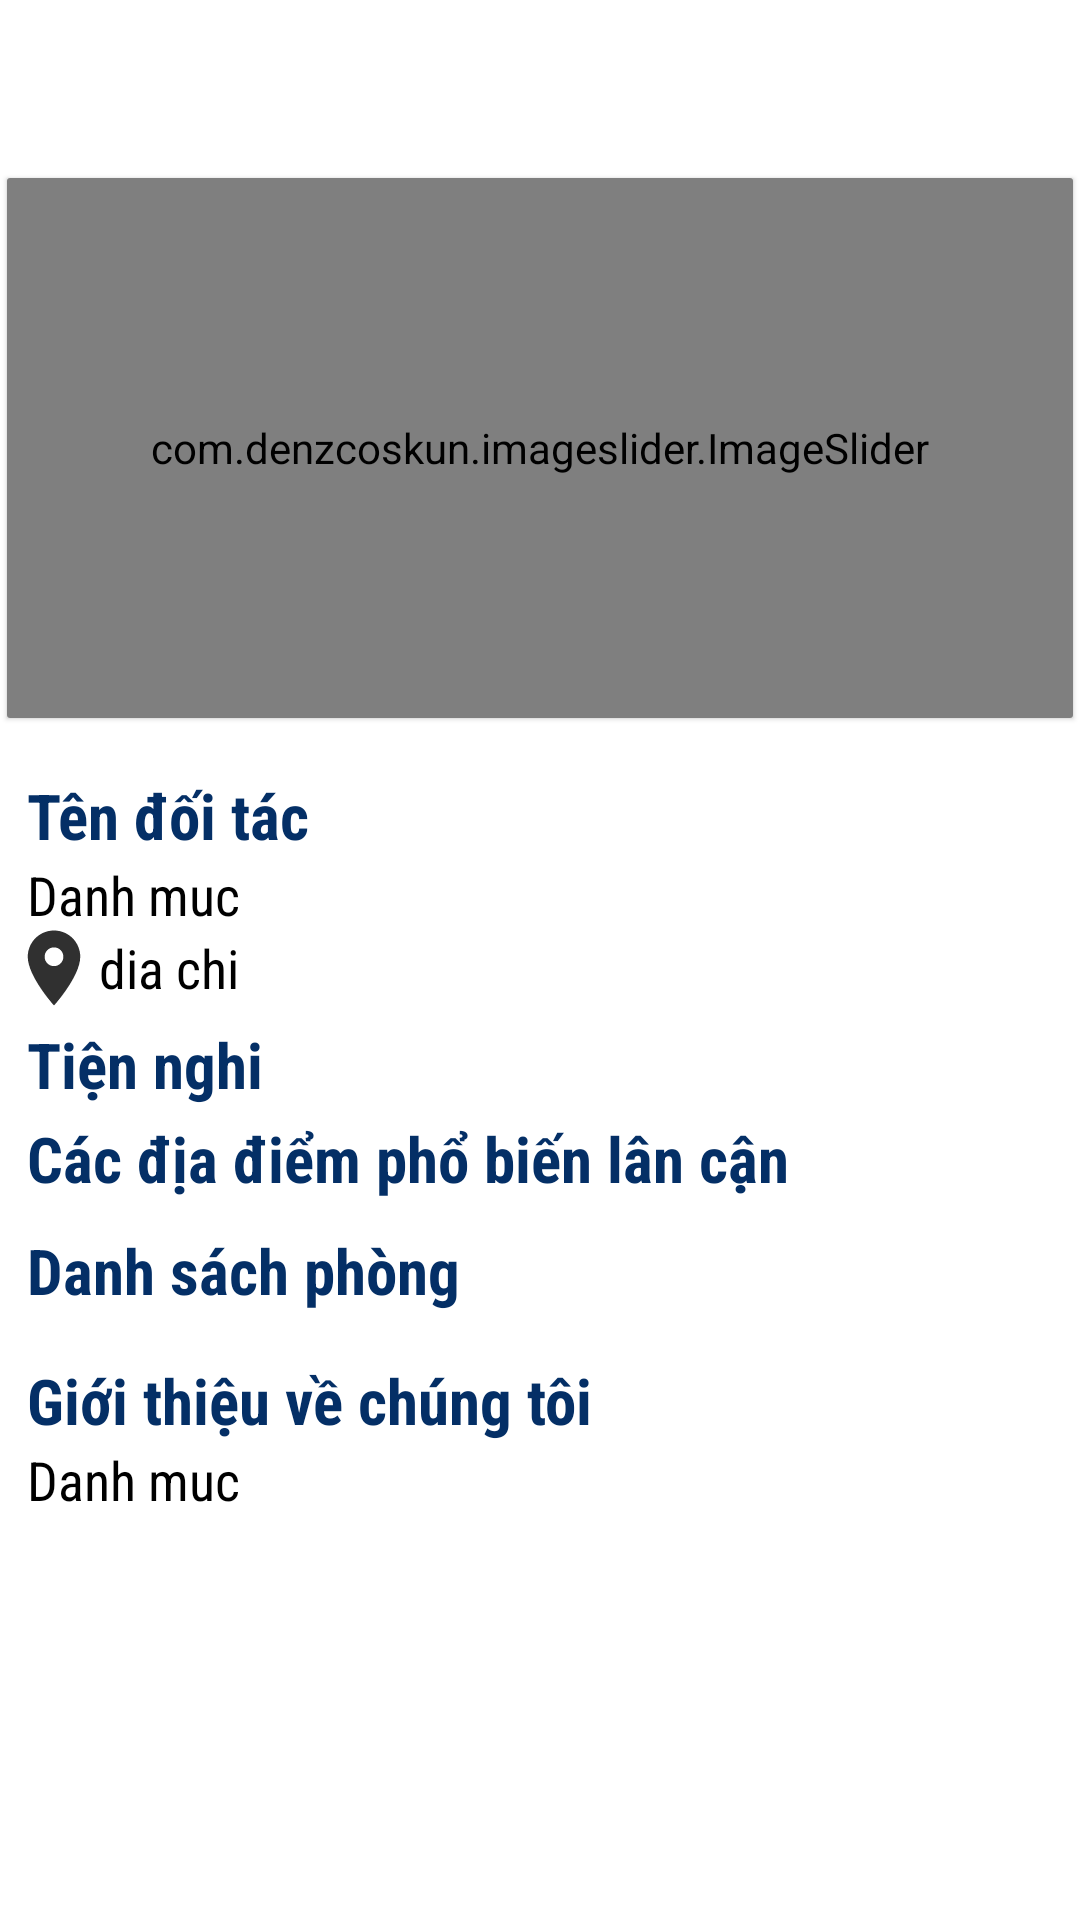

Here is an Android app screen rendered from its layout file. Give the layout XML and the strings, colors and styles it references.
<!-- AndroidManifest.xml: application theme Theme.BookingApp -->
<!-- res/layout/fragment_detail_doitaca.xml -->
<?xml version="1.0" encoding="utf-8"?>
<ScrollView xmlns:android="http://schemas.android.com/apk/res/android"
    xmlns:app="http://schemas.android.com/apk/res-auto"
    xmlns:tools="http://schemas.android.com/tools"
    android:layout_width="match_parent"
    android:layout_height="match_parent"
    android:fillViewport="true"
    android:id="@+id/parentDoitac"
    tools:context=".fragment.DetailDoitacaFragment">
    <RelativeLayout
        android:layout_width="match_parent"
        android:layout_height="match_parent"
        android:background="#ffffff"
        android:id="@+id/homeDetailDoitac"
        >
        <RelativeLayout
            android:layout_width="match_parent"
            android:id="@+id/header"
            android:layout_height="wrap_content"
            >
            <ImageView
                android:layout_width="32dp"
                android:layout_height="32dp"
                android:layout_marginTop="9dp"
                android:layout_marginLeft="9dp"
                android:background="@drawable/ic_back"
                android:layout_alignParentLeft="true"
                android:id="@+id/logo"
                />
            <ImageView
                android:layout_width="32dp"
                android:layout_height="32dp"
                android:layout_alignParentRight="true"
                android:layout_marginTop="9dp"
                android:layout_marginRight="9dp"
                android:background="@drawable/notification"
                />

        </RelativeLayout>
        <RelativeLayout
            android:id="@+id/relative_slider"
            android:layout_width="match_parent"
            android:layout_height="wrap_content"
            android:layout_marginTop="15dp"
            android:layout_below="@+id/header"
            >
            <androidx.cardview.widget.CardView
                android:layout_width="match_parent"
                android:layout_height="wrap_content"
                app:cardCornerRadius="1dp"
                app:cardUseCompatPadding="true"
                app:cardElevation="1dp"
                android:paddingRight="9dp"
                android:paddingLeft="9dp"
                >
                <com.denzcoskun.imageslider.ImageSlider
                    android:id="@+id/image_slider"
                    android:layout_width="match_parent"
                    android:layout_height="180dp"
                    app:iss_auto_cycle="true"
                    app:iss_delay="0"
                    app:iss_period="1000"
                    tools:ignore="MissingClass" />
            </androidx.cardview.widget.CardView>
        </RelativeLayout>
        <RelativeLayout
            android:layout_width="match_parent"
            android:layout_height="wrap_content"
            android:id="@+id/title"
            android:layout_marginTop="15dp"
            android:layout_below="@+id/relative_slider" >

            <TextView
                android:layout_width="wrap_content"
                android:layout_height="wrap_content"
                android:layout_alignParentLeft="true"
                android:layout_marginLeft="9dp"
                android:id="@+id/nameDoitac"
                android:text="Tên đối tác"
                android:textStyle="bold"
                android:textColor="#042f66"
                android:textSize="21dp"
                android:fontFamily="sans-serif-condensed"

                ></TextView>
            <TextView
                android:layout_width="wrap_content"
                android:layout_height="wrap_content"
                android:id="@+id/tendanhmuc"
                android:text="Danh muc"
                android:textStyle=""
                android:textColor="@color/black"
                android:textSize="18dp"
                android:layout_marginLeft="9dp"
                android:fontFamily="sans-serif-condensed"
                android:layout_below="@+id/nameDoitac"
                ></TextView>
            <ImageView
                android:layout_width="30dp"
                android:layout_height="30dp"
                android:src="@drawable/ic_location"
                android:layout_alignParentLeft="true"
                android:layout_below="@+id/tendanhmuc"
                android:id="@+id/imageLocation"
                android:layout_marginTop="-3dp"
                android:layout_marginLeft="3dp"
                ></ImageView>
            <TextView
                android:layout_width="wrap_content"
                android:layout_height="wrap_content"
                android:id="@+id/location"
                android:text="dia chi"
                android:textStyle=""
                android:textColor="@color/black"
                android:textSize="18dp"
                android:fontFamily="sans-serif-condensed"
                android:layout_below="@+id/tendanhmuc"
                android:layout_toRightOf="@+id/imageLocation"
                ></TextView>

        </RelativeLayout>
        <RelativeLayout
            android:layout_width="match_parent"
            android:layout_height="wrap_content"
            android:id="@+id/tienich"
            android:layout_below="@+id/title"
            android:layout_marginTop="3dp"
            android:layout_marginRight="9dp"

            >
            <TextView
                android:id="@+id/text_tienich"
                android:layout_width="wrap_content"
                android:layout_height="wrap_content"
                android:textSize="21dp"
                android:textStyle="bold"
                android:fontFamily="sans-serif-condensed"
                android:text="Tiện nghi"
                android:textColor="@color/xanh_dam"
                android:layout_alignParentLeft="true"
                android:layout_marginLeft="9dp"
                ></TextView>
            <androidx.recyclerview.widget.RecyclerView
                android:layout_width="match_parent"
                android:layout_height="wrap_content"
                android:id="@+id/recyclerViewtienich"
                android:layout_below="@+id/text_tienich"
                />
        </RelativeLayout>
        <RelativeLayout
            android:layout_width="match_parent"
            android:layout_height="wrap_content"
            android:id="@+id/phobien"
            android:layout_below="@+id/tienich"
            android:layout_marginTop="3dp"
            android:layout_marginRight="9dp"
            >
            <TextView
                android:id="@+id/text_phobien"
                android:layout_width="wrap_content"
                android:layout_height="wrap_content"
                android:textSize="21dp"
                android:textStyle="bold"
                android:fontFamily="sans-serif-condensed"
                android:text="Các địa điểm phổ biến lân cận"
                android:textColor="@color/xanh_dam"
                android:layout_alignParentLeft="true"
                android:layout_marginLeft="9dp"

                ></TextView>
            <androidx.recyclerview.widget.RecyclerView
                android:layout_width="match_parent"
                android:layout_height="wrap_content"
                android:id="@+id/recyclerViewPhobien"
                android:layout_below="@+id/text_phobien"

                />
        </RelativeLayout>
        <RelativeLayout
            android:layout_width="match_parent"
            android:layout_height="wrap_content"
            android:id="@+id/room"
            android:layout_below="@+id/phobien"
            android:layout_marginTop="9dp"
            android:layout_marginRight="9dp"
            >
            <TextView
                android:id="@+id/text"
                android:layout_width="wrap_content"
                android:layout_height="wrap_content"
                android:textSize="21dp"
                android:textStyle="bold"
                android:fontFamily="sans-serif-condensed"
                android:text="Danh sách phòng"
                android:textColor="@color/xanh_dam"
                android:layout_alignParentLeft="true"
                android:layout_marginLeft="9dp"

                ></TextView>
            <androidx.recyclerview.widget.RecyclerView
                android:layout_width="match_parent"
                android:layout_height="wrap_content"
                android:id="@+id/recyclerViewRoom"
                android:layout_below="@+id/text"

                />
        </RelativeLayout>
        <RelativeLayout
            android:layout_width="match_parent"
            android:layout_height="wrap_content"
            android:id="@+id/ghichu_rela"
            android:layout_marginTop="15dp"
            android:layout_below="@+id/room" >

            <TextView
                android:layout_width="wrap_content"
                android:layout_height="wrap_content"
                android:layout_alignParentLeft="true"
                android:layout_marginLeft="9dp"
                android:id="@+id/tc"
                android:text="Giới thiệu về chúng tôi"
                android:textStyle="bold"
                android:textColor="#042f66"
                android:textSize="21dp"
                android:fontFamily="sans-serif-condensed"

                ></TextView>
            <TextView
                android:layout_width="wrap_content"
                android:layout_height="wrap_content"
                android:id="@+id/ghichu"
                android:text="Danh muc"
                android:textStyle=""
                android:textColor="@color/black"
                android:textSize="18dp"
                android:layout_marginLeft="9dp"
                android:layout_below="@+id/tc"
                android:fontFamily="sans-serif-condensed"
                ></TextView>

        </RelativeLayout>
    </RelativeLayout>

</ScrollView>
<!-- resources referenced by this layout -->
<resources>
  <color name="black">#FF000000</color>
  <color name="xanh_dam">#042f66</color>
  <!-- drawable ic_location (drawable) -->
  <vector android:height="18dp" android:tint="#303030"
      android:viewportHeight="24" android:viewportWidth="24"
      android:width="18dp" xmlns:android="http://schemas.android.com/apk/res/android">
      <path android:fillColor="@android:color/white" android:pathData="M12,2C8.13,2 5,5.13 5,9c0,5.25 7,13 7,13s7,-7.75 7,-13c0,-3.87 -3.13,-7 -7,-7zM12,11.5c-1.38,0 -2.5,-1.12 -2.5,-2.5s1.12,-2.5 2.5,-2.5 2.5,1.12 2.5,2.5 -1.12,2.5 -2.5,2.5z"/>
  </vector>
  <style name="Theme.BookingApp" parent="Theme.MaterialComponents.DayNight.DarkActionBar">
          
          <item name="colorPrimary">@color/purple_500</item>
          <item name="colorPrimaryVariant">@color/purple_700</item>
          <item name="colorOnPrimary">@color/white</item>
          
          <item name="colorSecondary">@color/teal_200</item>
          <item name="colorSecondaryVariant">@color/teal_700</item>
          <item name="colorOnSecondary">@color/black</item>
          
          <item name="android:statusBarColor">?attr/colorPrimaryVariant</item>
          
      </style>
  <color name="purple_500">#FF6200EE</color>
  <color name="purple_700">#FF3700B3</color>
  <color name="white">#FFFFFFFF</color>
  <color name="teal_200">#FF03DAC5</color>
  <color name="teal_700">#FF018786</color>
</resources>
